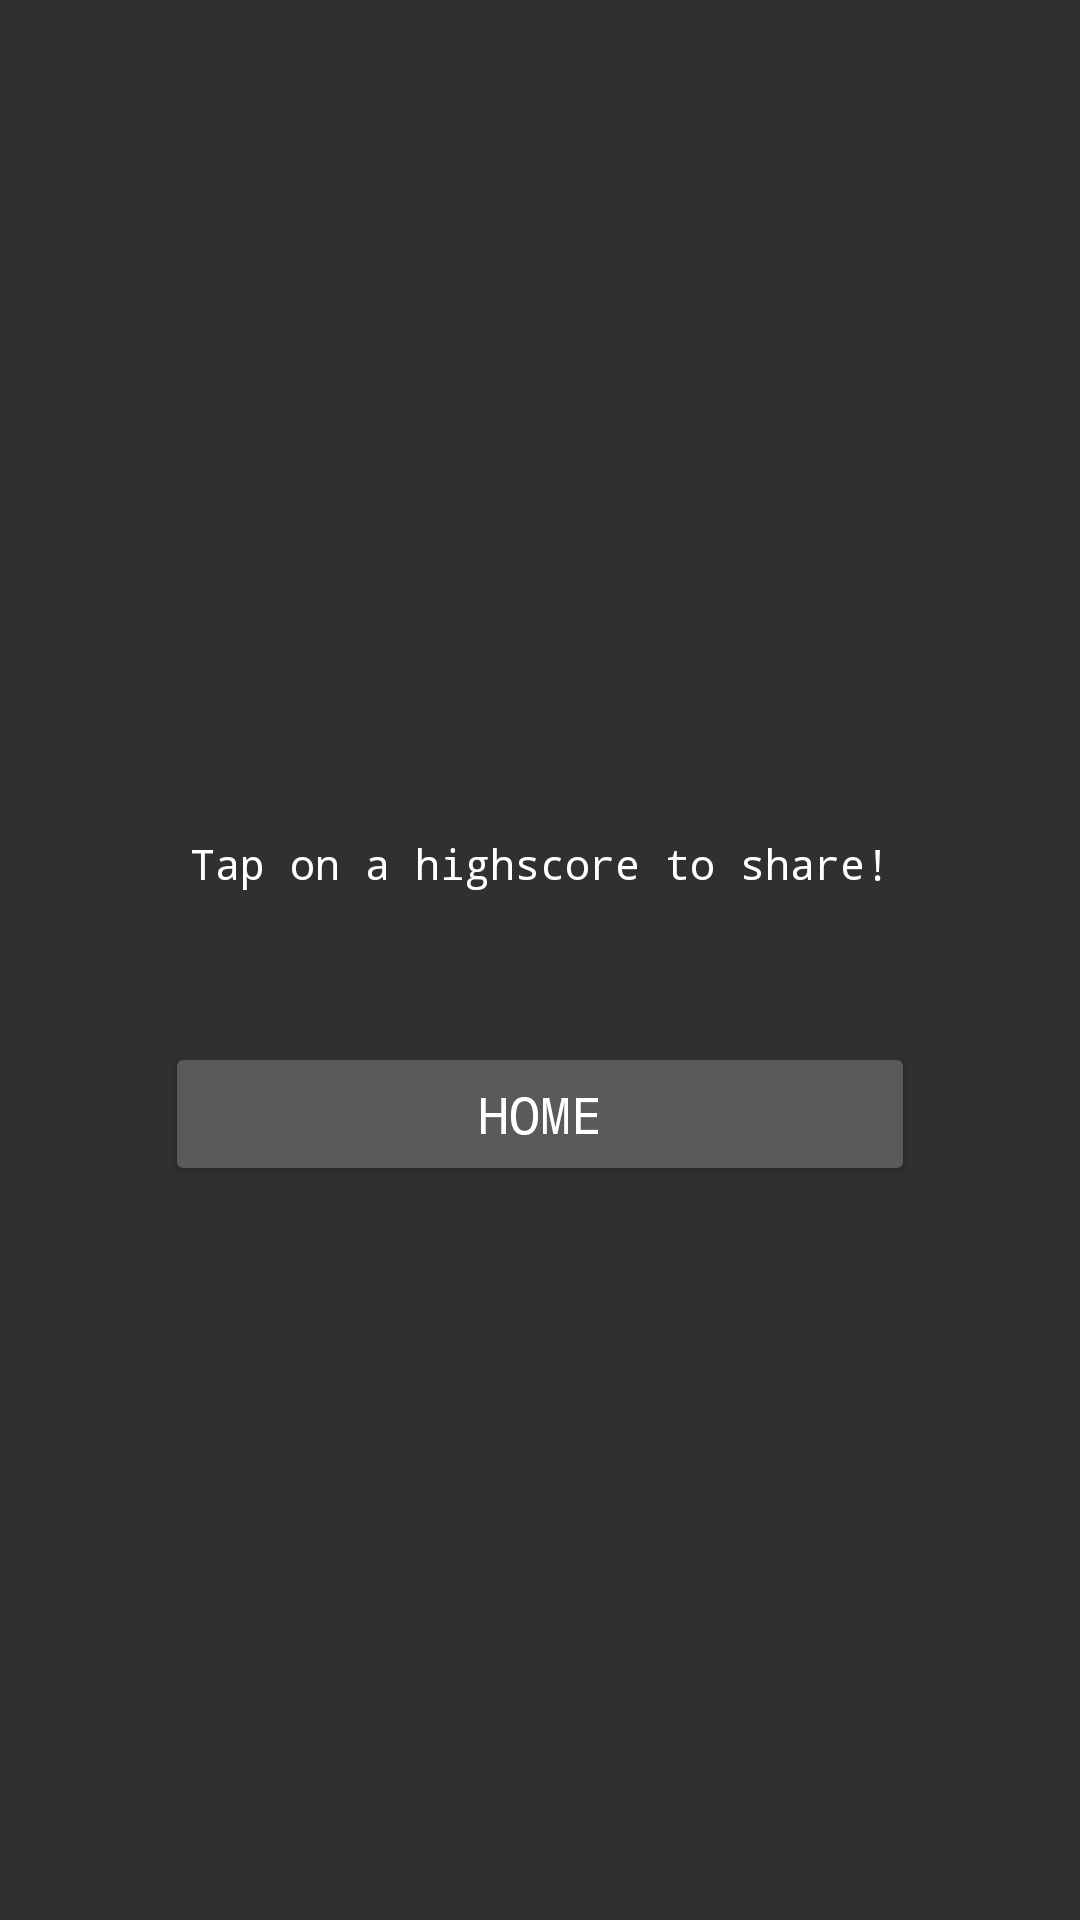

Write the Android layout XML for this screen, with the resource values it uses.
<!-- AndroidManifest.xml: application theme Theme.MathTank -->
<!-- res/layout/activity_highscores.xml -->
<?xml version="1.0" encoding="utf-8"?>
<LinearLayout xmlns:android="http://schemas.android.com/apk/res/android"
    android:id="@+id/highscoresLinearLayout"
    xmlns:tools="http://schemas.android.com/tools"
    style="@style/BaseLinearLayout"
    tools:context=".HighscoresActivity">

    <TextView
        style="@style/Title"
        android:id="@+id/titleTextView"/>

    <TextView
        android:layout_width="wrap_content"
        android:layout_height="wrap_content"
        android:text="@string/highscore_share_tip"/>

    <ListView
        android:id="@+id/highscoresHolderListView"
        android:layout_width="match_parent"
        android:layout_height="wrap_content"
        android:orientation="horizontal"
        android:paddingVertical="25dp">

    </ListView>

    <Button
        style="@style/MenuButton"
        android:text="@string/button_home"
        android:onClick="homeButtonClicked"
        tools:ignore="OnClick" />

</LinearLayout>
<!-- resources referenced by this layout -->
<resources>
  <string name="button_home">HOME</string>
  <string name="highscore_share_tip">Tap on a highscore to share!</string>
  <style name="BaseLinearLayout" parent="Theme.MathTank">
          <item name="android:layout_height">match_parent</item>
          <item name="android:layout_width">match_parent</item>
          <item name="android:background">@drawable/background</item>
          <item name="android:gravity">center</item>
          <item name="android:orientation">vertical</item>
      </style>
  <style name="MenuButton">
          <item name="android:layout_height">wrap_content</item>
          <item name="android:layout_width">250dp</item>
          <item name="android:textSize">17sp</item>
          <item name="fontFamily">monospace</item>
      </style>
  <style name="Title" parent="Theme.MathTank">
          <item name="android:textSize">25sp</item>
          <item name="android:layout_width">wrap_content</item>
          <item name="android:layout_height">wrap_content</item>
      </style>
  <style name="Theme.MathTank" parent="Theme.AppCompat">
          <item name="color">@color/white</item>
          <item name="fontFamily">monospace</item>
          <item name="android:textColor">@color/white</item>
      </style>
  <!-- not gathered from this repository: default colours our renderer supplied (Android Studio template values) -->
  <color name="white">#FFFFFFFF</color>
</resources>
